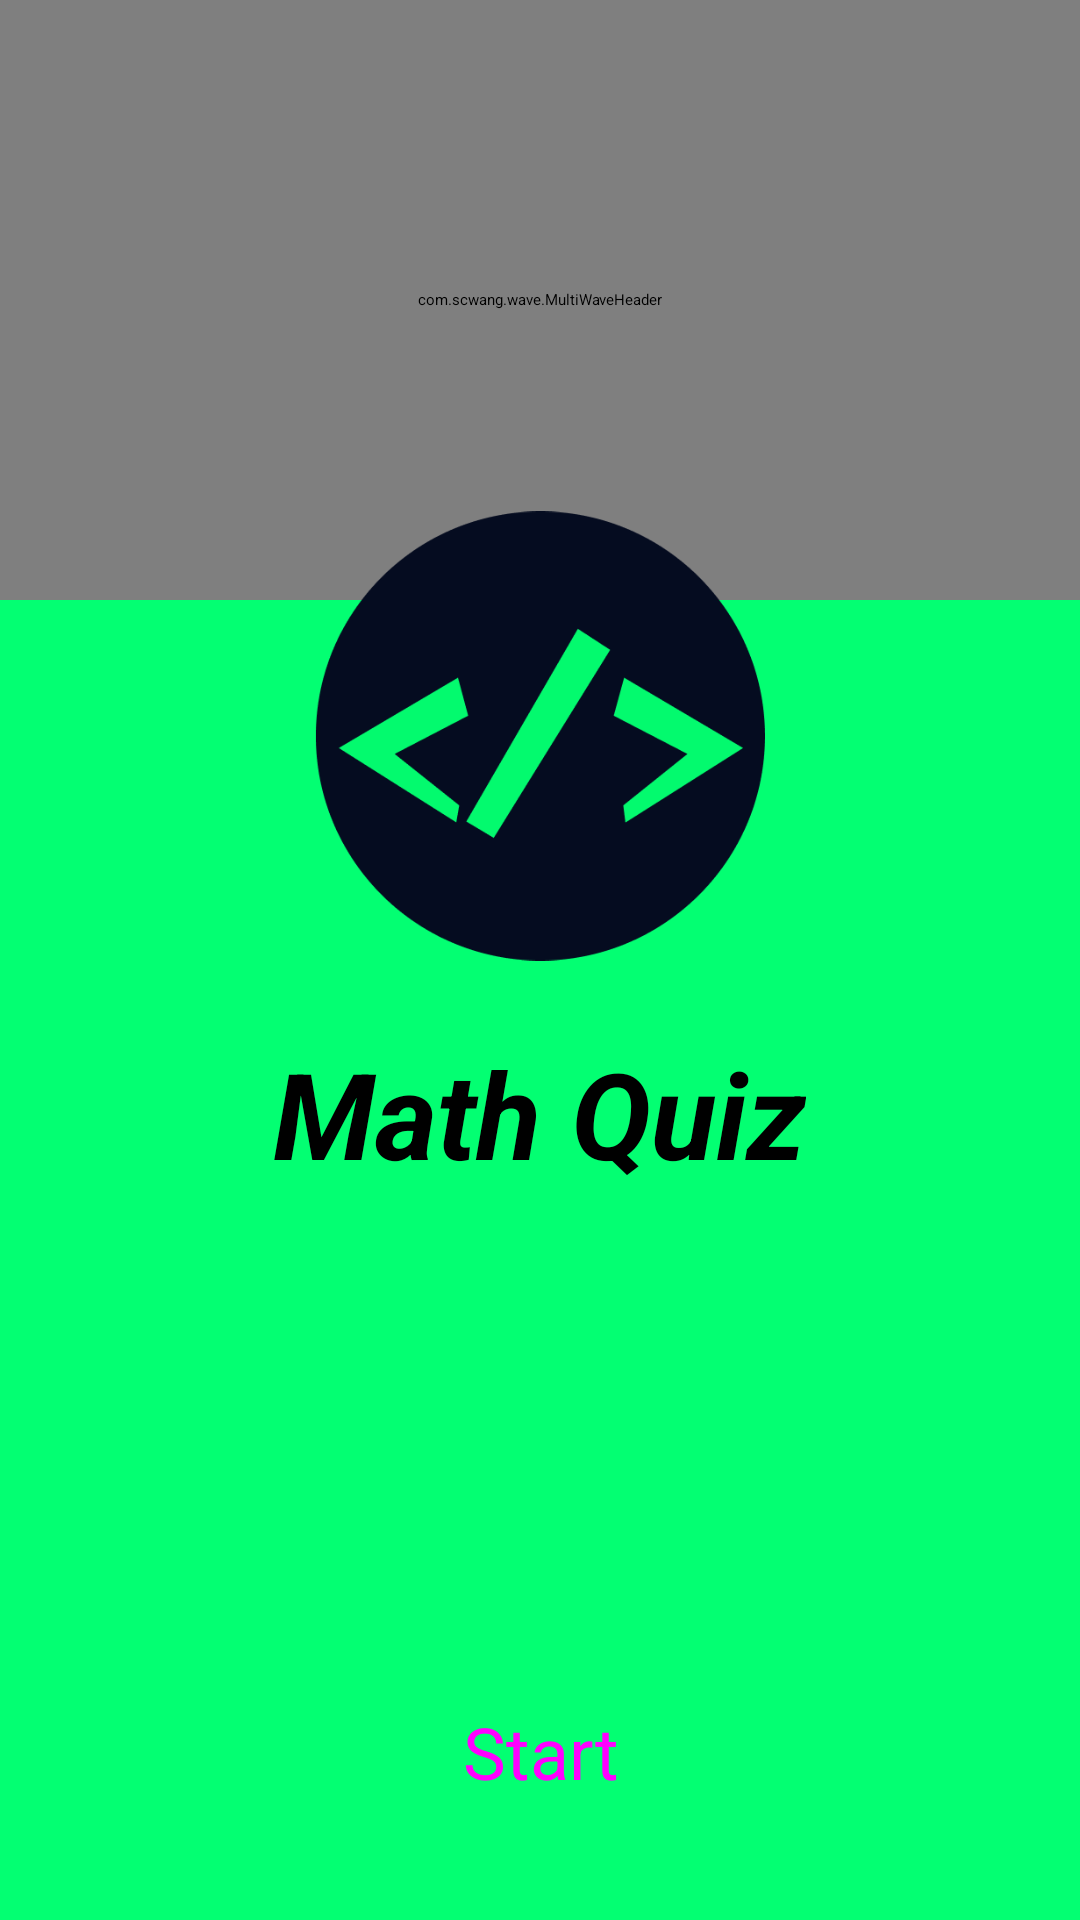

Here is an Android app screen rendered from its layout file. Give the layout XML and the strings, colors and styles it references.
<!-- AndroidManifest.xml: activity theme MySplash -->
<!-- res/layout/activity_welcome.xml -->
<?xml version="1.0" encoding="utf-8"?>
<RelativeLayout xmlns:android="http://schemas.android.com/apk/res/android"
    xmlns:app="http://schemas.android.com/apk/res-auto"
    xmlns:tools="http://schemas.android.com/tools"
    android:layout_width="match_parent"
    android:layout_height="match_parent"
    android:background="@color/backgroundColor"
    tools:context=".WelcomeActivity">

    <com.scwang.wave.MultiWaveHeader
        android:id="@+id/waveHeader"
        android:layout_width="match_parent"
        android:layout_height="200dp"
        android:layout_alignParentTop="true"
        android:layout_centerHorizontal="true"
        app:mwhVelocity="3"
        app:mwhProgress="1"
        app:mwhGradientAngle="45"
        app:mwhWaveHeight="50dp"
        app:mwhColorAlpha="0.45"
        app:mwhStartColor="#04293A"
        app:mwhCloseColor="#1A4559"
        app:mwhWaves="MultiWave"/>

    <ImageView
        android:id="@+id/logoImg"
        android:layout_width="150dp"
        android:layout_height="150dp"
        android:layout_below="@id/waveHeader"
        android:layout_centerHorizontal="true"
        android:src="@drawable/logo"
        android:layout_marginTop="-30dp"/>

    <TextView
        android:layout_width="wrap_content"
        android:layout_height="wrap_content"
        android:text="Math Quiz"
        android:textStyle="bold|italic"
        android:textSize="40sp"
        android:layout_below="@id/logoImg"
        android:layout_centerHorizontal="true"
        android:layout_marginTop="24dp"
        />

    <Button
        android:id="@+id/startBtn"
        android:layout_width="match_parent"
        style="@style/Widget.App.Button.Fill"
        android:layout_height="80dp"
        android:layout_alignParentBottom="true"
        android:layout_centerHorizontal="true"
        android:layout_marginHorizontal="16dp"
        android:layout_marginBottom="16dp"
        android:textSize="24sp"
        android:text="Start"
        android:backgroundTint="@color/black"/>
</RelativeLayout>
<!-- resources referenced by this layout -->
<resources>
  <color name="backgroundColor">#03FF72</color>
  <color name="black">#FF000000</color>
  <!-- drawable logo: png bitmap (drawable, 15898 bytes) -->
  <style name="Widget.App.Button.Fill" parent="Widget.Material3.Button">
          <item name="shapeAppearance">@style/CutShape</item>
      </style>
  <style name="MySplash" parent="Theme.SplashScreen">
          <item name="windowSplashScreenAnimatedIcon">@drawable/app_icon_with_an_icon_background</item>
          
          <item name="android:windowSplashScreenBrandingImage" tools:targetApi="s">@drawable/app_banner_with_background</item>
          <item name="windowSplashScreenBackground">#fff</item>
          <item name="windowSplashScreenAnimationDuration">2000</item>
          <item name="postSplashScreenTheme">@style/Theme.MathQuizApp</item>
      </style>
  <style name="CutShape" parent="ShapeAppearance.Material3.MediumComponent">
          <item name="cornerFamily">cut</item>
          <item name="cornerSize">12dp</item>
      </style>
  <!-- drawable app_icon_with_an_icon_background (drawable) -->
  <vector xmlns:android="http://schemas.android.com/apk/res/android"
      android:width="240dp"
      android:height="240dp"
      android:viewportWidth="240"
      android:viewportHeight="240">
      <path
          android:pathData="M120,120m-80,0a80,80 0,1 1,160 0a80,80 0,1 1,-160 0"
          android:fillColor="#050C20"/>
      <path
          android:pathData="M92.47,112.67L67.13,125.86L89.4,143.58L88.37,149.44L47.87,123.81L88.96,99.56L92.47,112.67Z"
          android:fillColor="#03FA6E"/>
      <path
          android:pathData="M196,123.81L155.42,149.51L154.69,143.58L176.81,125.86L151.39,112.67L154.98,99.56L196,123.81Z"
          android:fillColor="#03FA6E"/>
      <path
          android:pathData="M146.79,89.97L106.66,154.79L97.21,149.15L135.66,82.72L146.79,89.97Z"
          android:fillColor="#03FA6E"/>
  </vector>
  <!-- drawable app_banner_with_background: vector/xml drawable (drawable, 13517 chars, omitted) -->
  <style name="Theme.MathQuizApp" parent="Base.Theme.MathQuizApp" />
  <style name="Base.Theme.MathQuizApp" parent="Theme.Material3.Light.NoActionBar">
          
          
  
          <item name="fontFamily">@font/ubuntu_mono_regular</item>
          <item name="android:statusBarColor">@color/black</item>
      </style>
</resources>
